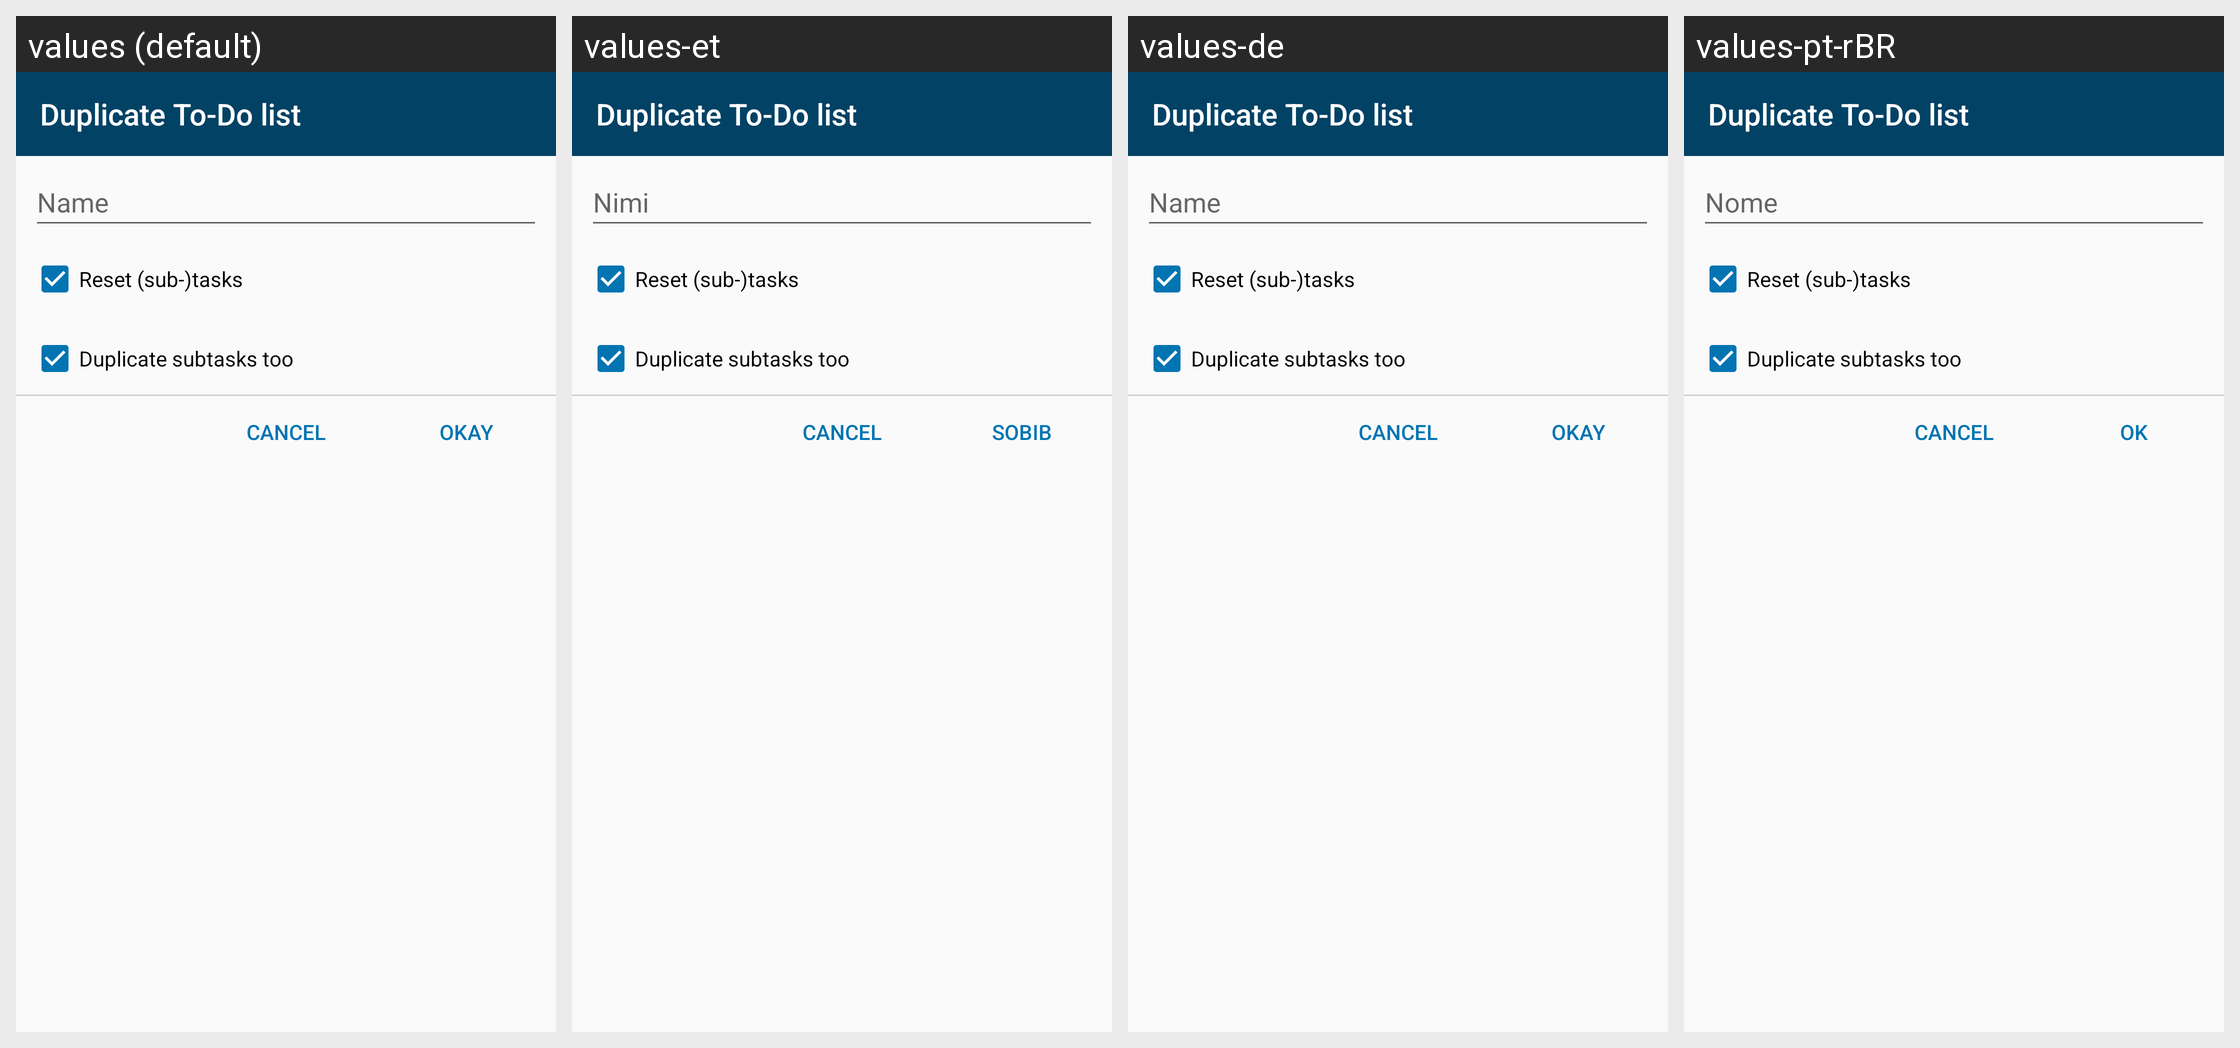

Strings drawn on this Android screen and how each of the app's shown locales translates them:
Android screen res/layout/list_duplicate_dialog.xml rendered under 4 locales, left to right: values (default), values-et, values-de, values-pt-rBR. Device: Nexus 5 (rendered at 1080×1920; each locale shown at half size, 540×960, under a caption strip naming it); theme AppTheme.
Other locales in the repository, not shown: values-es, values-fr, values-iw, values-ja, values-nl, values-pl, values-pt, values-ru, values-zh-rTW.
Strings drawn on this screen, with the default value and each locale's value (text and hints the layout hard-codes, and strings that could not be matched under every locale, appear in the picture but are not listed):

duplicate_todo_list
  values: Duplicate To-Do list
  values-et: Duplicate To-Do list  [not translated; the default value is used]
  values-de: Duplicate To-Do list  [not translated; the default value is used]
  values-pt-rBR: Duplicate To-Do list  [not translated; the default value is used]

name
  values: Name
  values-et: Nimi
  values-de: Name
  values-pt-rBR: Nome

reset_tasks
  values: Reset (sub-)tasks
  values-et: Reset (sub-)tasks  [not translated; the default value is used]
  values-de: Reset (sub-)tasks  [not translated; the default value is used]
  values-pt-rBR: Reset (sub-)tasks  [not translated; the default value is used]

duplicate_subtasks_too
  values: Duplicate subtasks too
  values-et: Duplicate subtasks too  [not translated; the default value is used]
  values-de: Duplicate subtasks too  [not translated; the default value is used]
  values-pt-rBR: Duplicate subtasks too  [not translated; the default value is used]

ok
  values: Okay
  values-et: Sobib
  values-de: Okay
  values-pt-rBR: OK
